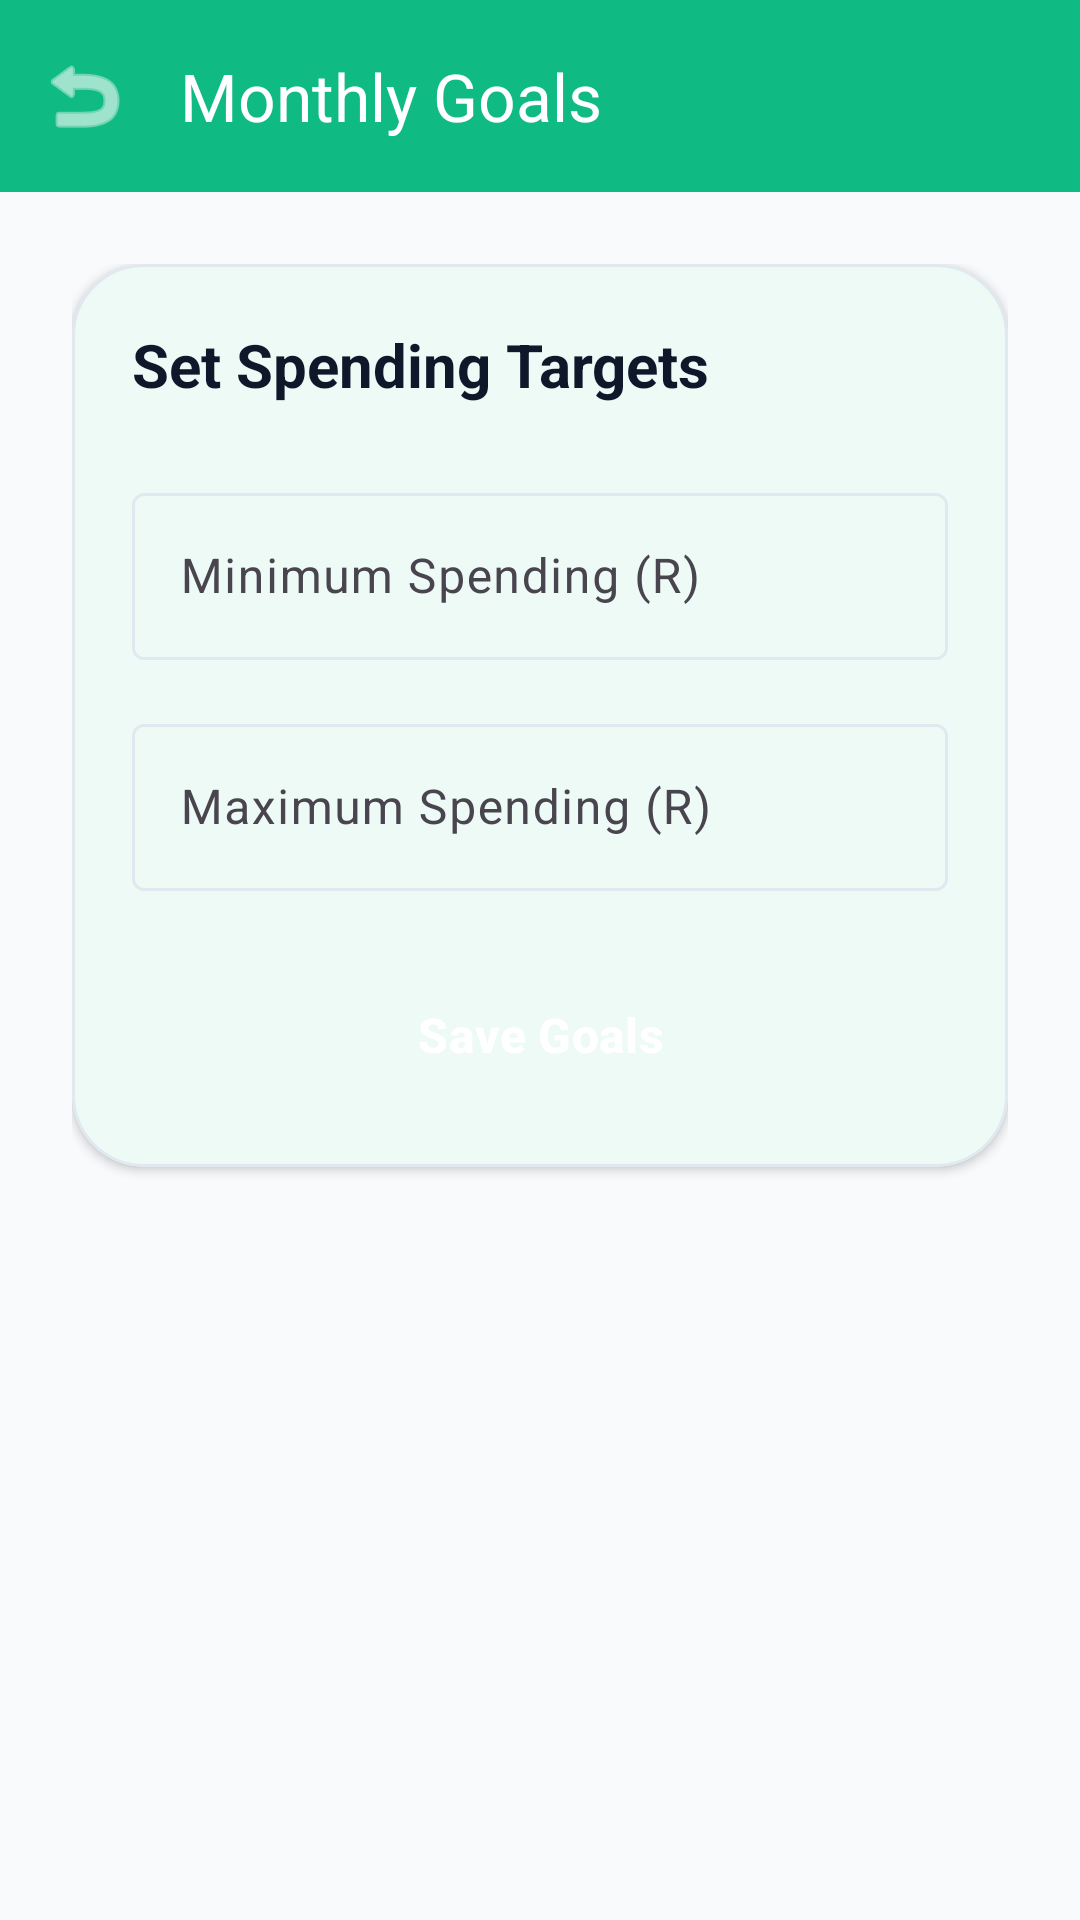

Reconstruct the res/layout file that produces this screen, plus the resources it refers to.
<!-- AndroidManifest.xml: application theme Theme.CashflowPro -->
<!-- res/layout/activity_goal.xml -->
<?xml version="1.0" encoding="utf-8"?>
<androidx.coordinatorlayout.widget.CoordinatorLayout xmlns:android="http://schemas.android.com/apk/res/android"
    xmlns:app="http://schemas.android.com/apk/res-auto"
    android:layout_width="match_parent"
    android:layout_height="match_parent"
    android:background="@color/background">

    <com.google.android.material.appbar.AppBarLayout
        android:layout_width="match_parent"
        android:layout_height="wrap_content"
        android:background="@color/primary">

        <com.google.android.material.appbar.MaterialToolbar
            android:id="@+id/toolbar"
            android:layout_width="match_parent"
            android:layout_height="?attr/actionBarSize"
            app:title="Monthly Goals"
            app:titleTextColor="@color/white"
            app:navigationIcon="@android:drawable/ic_menu_revert"
            app:navigationIconTint="@color/white" />

    </com.google.android.material.appbar.AppBarLayout>

    <androidx.core.widget.NestedScrollView
        android:layout_width="match_parent"
        android:layout_height="match_parent"
        app:layout_behavior="@string/appbar_scrolling_view_behavior">

        <LinearLayout
            android:layout_width="match_parent"
            android:layout_height="wrap_content"
            android:orientation="vertical"
            android:padding="24dp">

            <com.google.android.material.card.MaterialCardView
                style="@style/AppCardView"
                android:layout_width="match_parent"
                android:layout_height="wrap_content"
                android:layout_marginBottom="24dp">

                <LinearLayout
                    android:layout_width="match_parent"
                    android:layout_height="wrap_content"
                    android:orientation="vertical"
                    android:padding="20dp">

                    <TextView
                        android:layout_width="wrap_content"
                        android:layout_height="wrap_content"
                        android:text="Set Spending Targets"
                        android:textSize="20sp"
                        android:textStyle="bold"
                        android:textColor="@color/text_primary"
                        android:layout_marginBottom="24dp" />

                    <com.google.android.material.textfield.TextInputLayout
                        android:layout_width="match_parent"
                        android:layout_height="wrap_content"
                        android:layout_marginBottom="16dp"
                        android:hint="Minimum Spending (R)"
                        style="@style/Widget.Material3.TextInputLayout.OutlinedBox">

                        <com.google.android.material.textfield.TextInputEditText
                            android:id="@+id/etMinGoal"
                            android:layout_width="match_parent"
                            android:layout_height="wrap_content"
                            android:inputType="numberDecimal" />
                    </com.google.android.material.textfield.TextInputLayout>

                    <com.google.android.material.textfield.TextInputLayout
                        android:layout_width="match_parent"
                        android:layout_height="wrap_content"
                        android:layout_marginBottom="24dp"
                        android:hint="Maximum Spending (R)"
                        style="@style/Widget.Material3.TextInputLayout.OutlinedBox">

                        <com.google.android.material.textfield.TextInputEditText
                            android:id="@+id/etMaxGoal"
                            android:layout_width="match_parent"
                            android:layout_height="wrap_content"
                            android:inputType="numberDecimal" />
                    </com.google.android.material.textfield.TextInputLayout>

                    <Button
                        android:id="@+id/btnSaveGoals"
                        style="@style/AppButtonPrimary"
                        android:layout_width="match_parent"
                        android:layout_height="wrap_content"
                        android:text="Save Goals" />

                </LinearLayout>

            </com.google.android.material.card.MaterialCardView>

            
            <com.google.android.material.card.MaterialCardView
                android:id="@+id/statusCard"
                style="@style/AppCardView"
                android:layout_width="match_parent"
                android:layout_height="wrap_content"
                android:visibility="gone">
                <LinearLayout
                    android:layout_width="match_parent"
                    android:layout_height="wrap_content"
                    android:orientation="vertical"
                    android:padding="16dp">

                    <TextView
                        android:id="@+id/tvStatus"
                        android:layout_width="wrap_content"
                        android:layout_height="wrap_content"
                        android:text="You are within target!"
                        android:textStyle="bold"
                        android:textColor="@color/success_dark"
                        android:layout_gravity="center"
                        android:layout_marginBottom="16dp" />

                    <RelativeLayout
                        android:layout_width="match_parent"
                        android:layout_height="wrap_content">
                        <View
                            android:id="@+id/viewGoalTrack"
                            android:layout_width="match_parent"
                            android:layout_height="12dp"
                            android:background="@color/input_bg"
                            android:layout_marginTop="8dp"/>
                        <View
                            android:id="@+id/viewGoalProgress"
                            android:layout_width="0dp"
                            android:layout_height="12dp"
                            android:background="@color/success"
                            android:layout_marginTop="8dp"/>
                        <View
                            android:id="@+id/viewMinMarker"
                            android:layout_width="2dp"
                            android:layout_height="20dp"
                            android:background="@color/primary" />
                    </RelativeLayout>

                    <LinearLayout
                        android:layout_width="match_parent"
                        android:layout_height="wrap_content"
                        android:orientation="horizontal"
                        android:layout_marginTop="4dp">
                        <TextView
                            android:id="@+id/tvMinLabel"
                            android:layout_width="0dp"
                            android:layout_height="wrap_content"
                            android:layout_weight="1"
                            android:text="R2000"
                            android:textSize="10sp" />
                        <TextView
                            android:id="@+id/tvMaxLabel"
                            android:layout_width="wrap_content"
                            android:layout_height="wrap_content"
                            android:text="R5000"
                            android:textSize="10sp" />
                    </LinearLayout>

                </LinearLayout>
            </com.google.android.material.card.MaterialCardView>

        </LinearLayout>
    </androidx.core.widget.NestedScrollView>

</androidx.coordinatorlayout.widget.CoordinatorLayout>
<!-- resources referenced by this layout -->
<resources>
  <color name="background">#F8FAFC</color>
  <color name="input_bg">#F8FAFC</color>
  <color name="primary">#0FBA83</color>
  <color name="success">#0FBA83</color>
  <color name="success_dark">#0D9B6E</color>
  <color name="text_primary">#0F172A</color>
  <color name="white">#FFFFFF</color>
  <style name="AppButtonPrimary" parent="PremiumButton" />
  <style name="AppCardView" parent="PremiumCard" />
  <style name="Theme.CashflowPro" parent="Base.Theme.CashflowPro" />
  <style name="PremiumButton" parent="Widget.Material3.Button">
          <item name="android:layout_height">56dp</item>
          <item name="cornerRadius">18dp</item>
          <item name="android:textSize">16sp</item>
          <item name="android:textStyle">bold</item>
          <item name="android:textAllCaps">false</item>
          <item name="backgroundTint">@color/primary</item>
          <item name="android:textColor">@color/white</item>
          <item name="android:insetTop">0dp</item>
          <item name="android:insetBottom">0dp</item>
      </style>
  <style name="PremiumCard" parent="Widget.Material3.CardView.Elevated">
          <item name="cardCornerRadius">24dp</item>
          <item name="cardElevation">2dp</item>
          <item name="cardBackgroundColor">@color/surface</item>
          <item name="strokeWidth">1dp</item>
          <item name="strokeColor">@color/border</item>
      </style>
  <style name="Base.Theme.CashflowPro" parent="Theme.Material3.Light.NoActionBar">
          <item name="colorPrimary">@color/primary</item>
          <item name="colorOnPrimary">@color/white</item>
          <item name="colorPrimaryContainer">@color/primary_container</item>
          <item name="colorOnPrimaryContainer">@color/on_primary_container</item>
  
          
          <item name="android:windowBackground">@color/background</item>
          <item name="colorSurface">@color/surface</item>
          <item name="colorSurfaceVariant">@color/surface_variant</item>
          <item name="colorOutline">@color/border</item>
  
          
          <item name="android:statusBarColor">@color/background</item>
          <item name="android:navigationBarColor">@color/background</item>
          <item name="android:windowLightStatusBar">true</item>
  
          
          <item name="textAppearanceHeadlineLarge">@style/AppHeadlineLarge</item>
          <item name="textAppearanceBodyLarge">@style/AppBodyLarge</item>
  
          
          <item name="shapeAppearanceLargeComponent">@style/ShapeAppearance.App.Large</item>
      </style>
  <color name="surface">#FFFFFF</color>
  <color name="border">#E2E8F0</color>
  <color name="primary_container">#E7F8F3</color>
  <color name="on_primary_container">#064E3B</color>
  <color name="surface_variant">#F1F5F9</color>
  <style name="AppHeadlineLarge" parent="TextAppearance.Material3.HeadlineLarge">
          <item name="android:textColor">@color/text_primary</item>
          <item name="android:textStyle">bold</item>
          <item name="android:letterSpacing">-0.02</item>
      </style>
  <style name="AppBodyLarge" parent="TextAppearance.Material3.BodyLarge">
          <item name="android:textColor">@color/text_secondary</item>
      </style>
  <style name="ShapeAppearance.App.Large" parent="ShapeAppearance.Material3.LargeComponent">
          <item name="cornerSize">24dp</item>
      </style>
  <color name="text_secondary">#64748B</color>
</resources>
